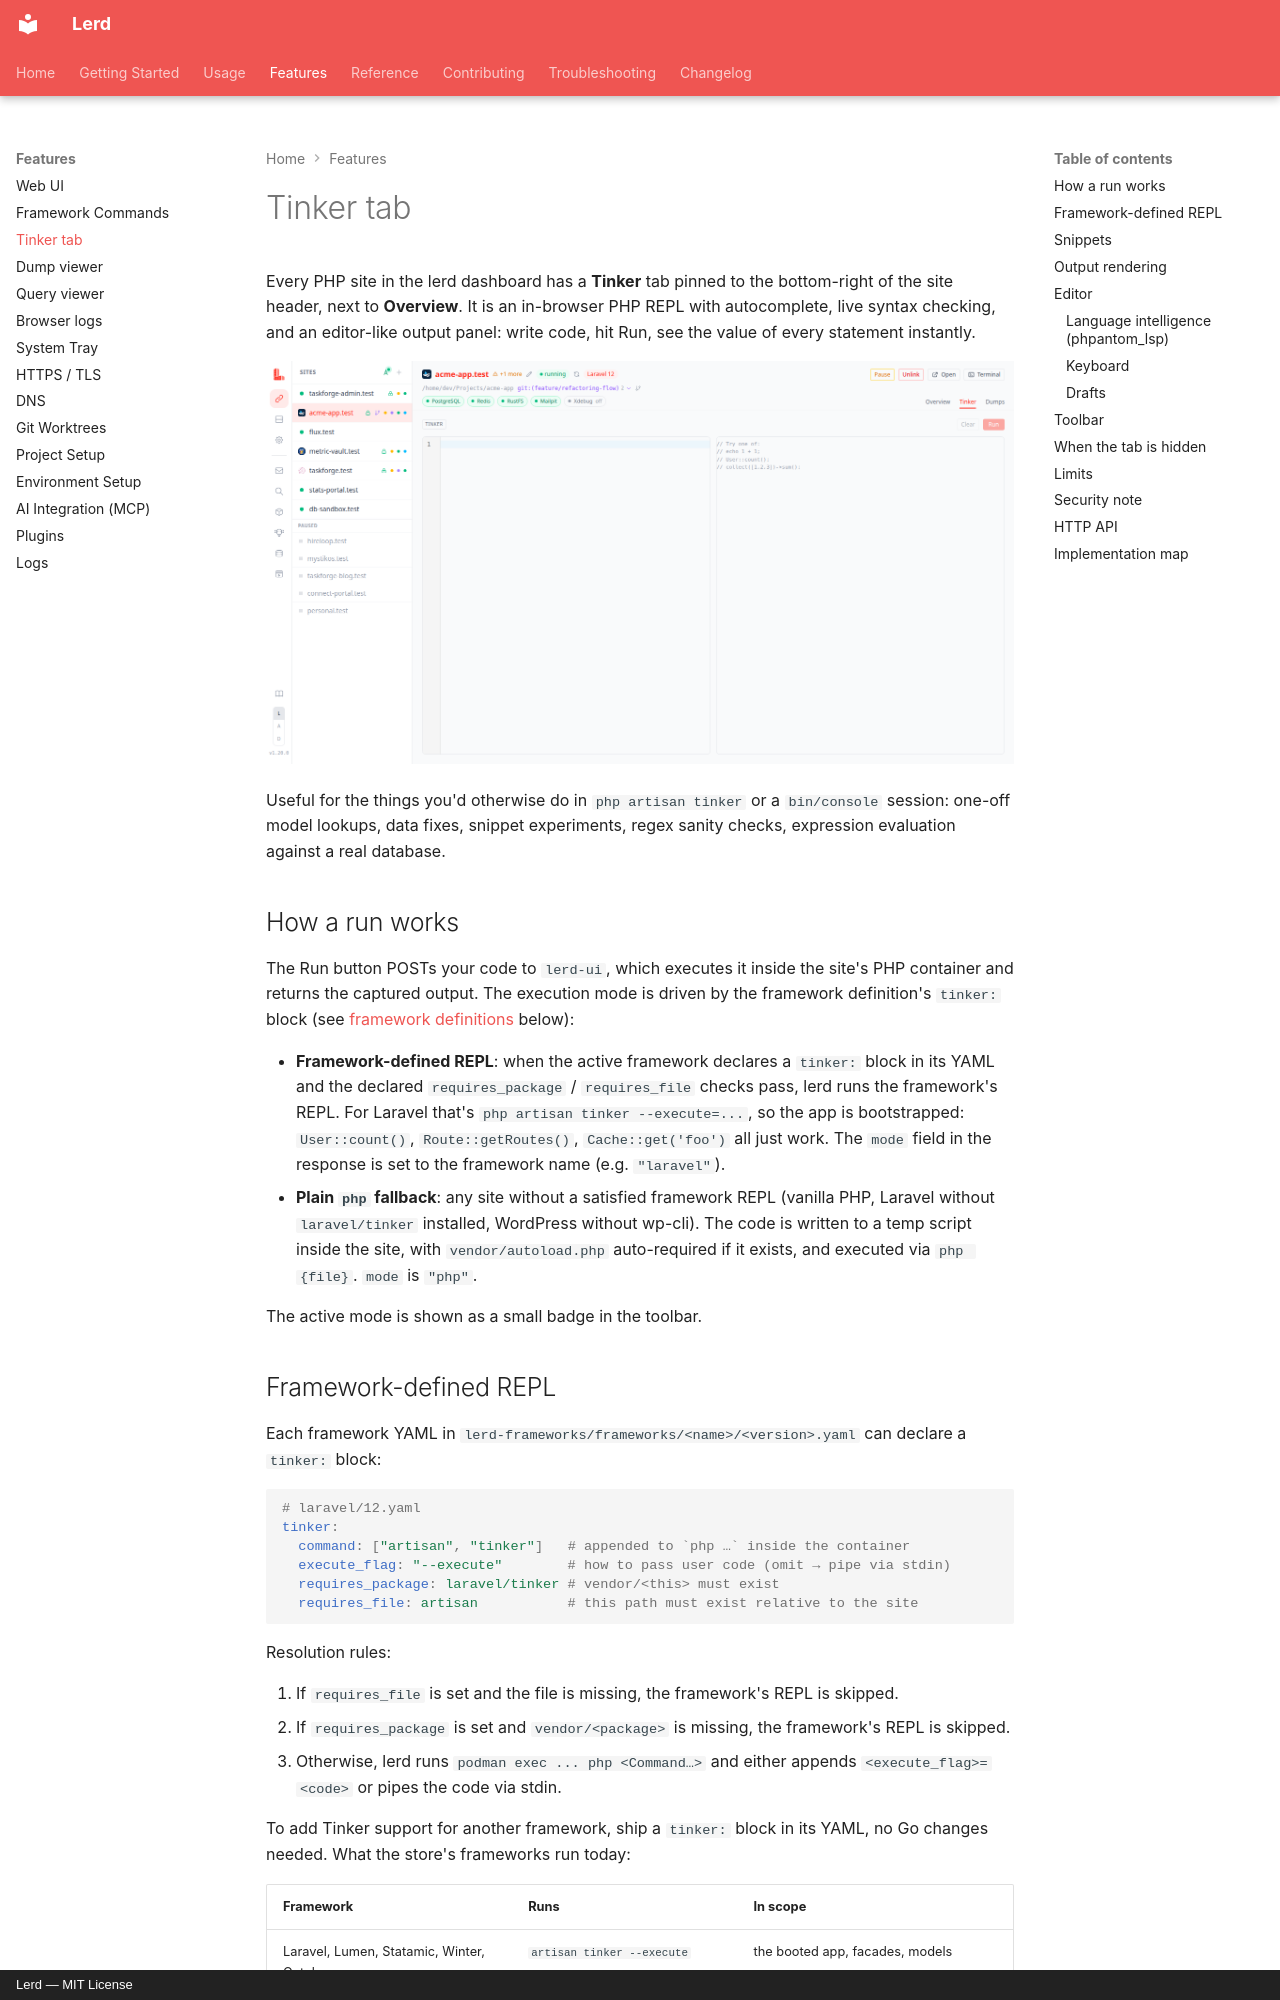

repository: lerd-env/lerd · page: features/tinker/index.html · generator: mkdocs · copyright: Lerd — MIT License

# Tinker tab

Every PHP site in the lerd dashboard has a **Tinker** tab pinned to the bottom-right of the site header, next to **Overview**. It is an in-browser PHP REPL with autocomplete, live syntax checking, and an editor-like output panel: write code, hit Run, see the value of every statement instantly.

![Tinker tab](/assets/screenshots/site-detail-tinker.png)

Useful for the things you'd otherwise do in `php artisan tinker` or a `bin/console` session: one-off model lookups, data fixes, snippet experiments, regex sanity checks, expression evaluation against a real database.

## How a run works

The Run button POSTs your code to `lerd-ui`, which executes it inside the site's PHP container and returns the captured output. The execution mode is driven by the framework definition's `tinker:` block (see [framework definitions](#framework-defined-repl) below):

- **Framework-defined REPL**: when the active framework declares a `tinker:` block in its YAML and the declared `requires_package` / `requires_file` checks pass, lerd runs the framework's REPL. For Laravel that's `php artisan tinker --execute=...`, so the app is bootstrapped: `User::count()`, `Route::getRoutes()`, `Cache::get('foo')` all just work. The `mode` field in the response is set to the framework name (e.g. `"laravel"`).
- **Plain `php` fallback**: any site without a satisfied framework REPL (vanilla PHP, Laravel without `laravel/tinker` installed, WordPress without wp-cli). The code is written to a temp script inside the site, with `vendor/autoload.php` auto-required if it exists, and executed via `php {file}`. `mode` is `"php"`.

The active mode is shown as a small badge in the toolbar.
